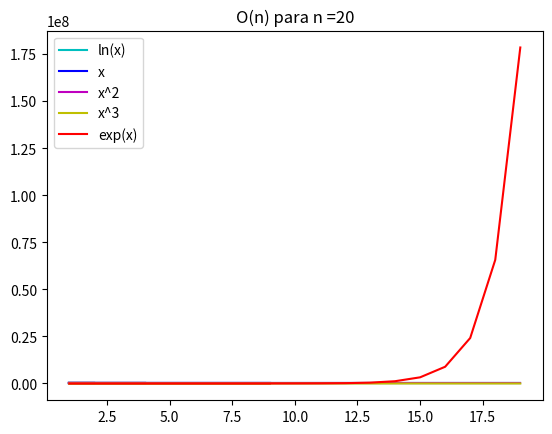

Source code (Python):
'''
    COMPLEJIDAD COMPUTACIONAL
    La complejidad computacional es una materia altamente venerable en 
    Ciencias de la Computación. Puede ser definida como la cantidad de 
    tiempo y espacio que el algoritmo requiere para resolver un problema.
    
    De esta forma, también se considera que existen problemas que al
    ser analizados bajo la complejidad computacional, son "intratables";
    esto no quiere indicar que sean imposibles de resolver, sin embargo,
    indica que no hay algoritmos que pueden resolver este tipo de problemas
    de forma eficiente (con un uso de memoria adecuado y en tiempo razonable)
    
    Una de las formas en las que se analiza la complejidad computacional
    es el peor de los escenarios. 
    La variable independiene sería el tamaño de entrada de los datos, 
    y el ritmo de crecimiento de datos es la variable dependiente, y se realiza
    el análisis cuando este crecimiento de datos tiende a infinito. 
    Este análisis se le conoce como big-Oh.
'''
import numpy as np 
import matplotlib.pyplot as plt 
  
# Función que calcula x ^ n para un n dado
def poly(n): 
    def polyXN(x): 
        return x**n 
    return polyXN 

# En este programa se compararán ciertas funciones matemáticas:
# logaritmo natural, función lineal, funció cuadrada, función cúbica y exponencial (e)

# Las fuciones a comparar se colocan en una lista
FUNCTIONS = [np.log, poly(1), poly(2), poly(3), np.exp] 
# y se colocan también los colores
COLORS = ['c', 'b', 'm', 'y', 'r'] 
  
# Graficar
def compareAsymptotic(n): 
    # Se obtiene un arreglo de 1 a n
    x = np.arange(1, n, 1)
    plt.title('O(n) para n =' + str(n)) 
    # Se juntan ambnas listas y se itera sobre ellas para graficar
    for f, c in zip(FUNCTIONS, COLORS): 
        plt.plot(x, f(x), c)
    plt.legend(['ln(x)','x','x^2','x^3','exp(x)'])
    # Mostrar la gráfica
    plt.show() 
          
# Mostrar como crece la complejidad computacional 
    # de acuerdo al número n de entrada
compareAsymptotic(3) 
compareAsymptotic(5) 
compareAsymptotic(10) 
compareAsymptotic(20) 